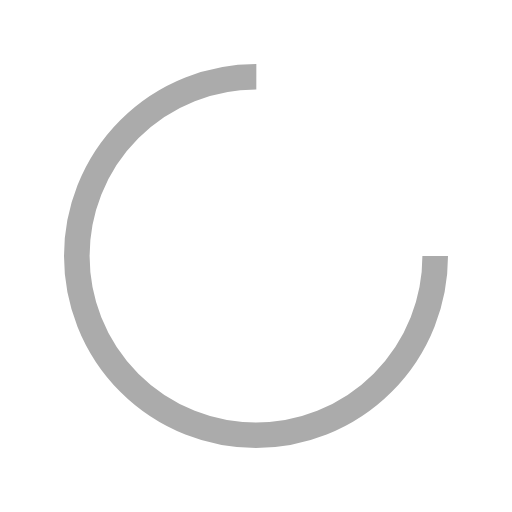
t = 0.00 s
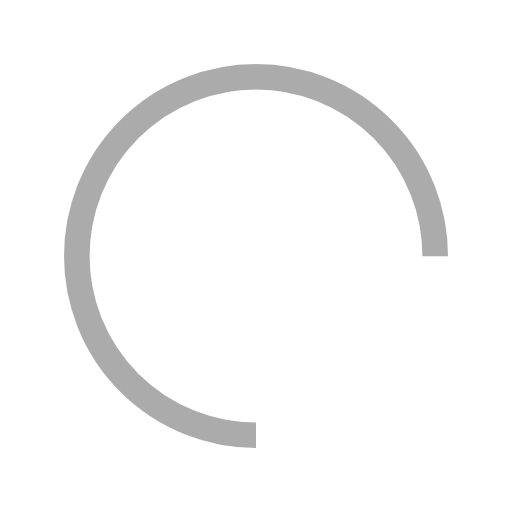
t = 0.20 s
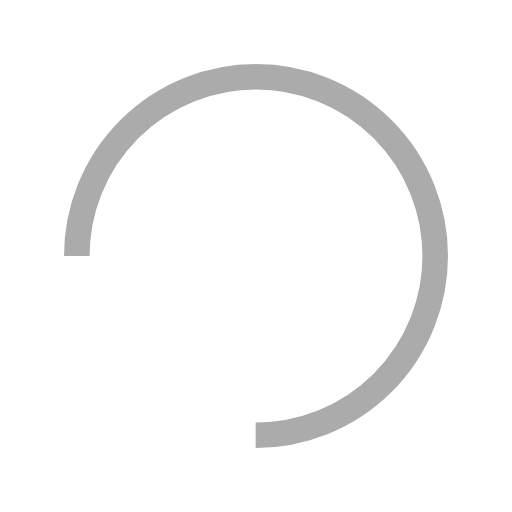
t = 0.40 s
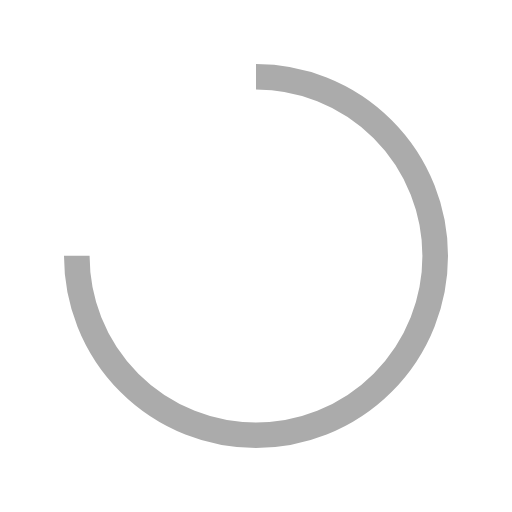
t = 0.60 s

The animated SVG that drew these frames (rendered in a browser with its animation timeline set to each time). Animation: 1 SMIL element (animateTransform=1); one cycle of 0.80 s, repeats indefinitely.

<svg width="68px"  height="68px"  xmlns="http://www.w3.org/2000/svg" viewBox="0 0 100 100" preserveAspectRatio="xMidYMid" class="lds-rolling" style="background: none;"><circle cx="50" cy="50" fill="none" ng-attr-stroke="{{config.color}}" ng-attr-stroke-width="{{config.width}}" ng-attr-r="{{config.radius}}" ng-attr-stroke-dasharray="{{config.dasharray}}" stroke="#ababab" stroke-width="5" r="35" stroke-dasharray="164.93361431346415 56.97787143782138" transform="rotate(187.5 50 50)"><animateTransform attributeName="transform" type="rotate" calcMode="linear" values="0 50 50;360 50 50" keyTimes="0;1" dur="0.8s" begin="0s" repeatCount="indefinite"></animateTransform></circle></svg>
